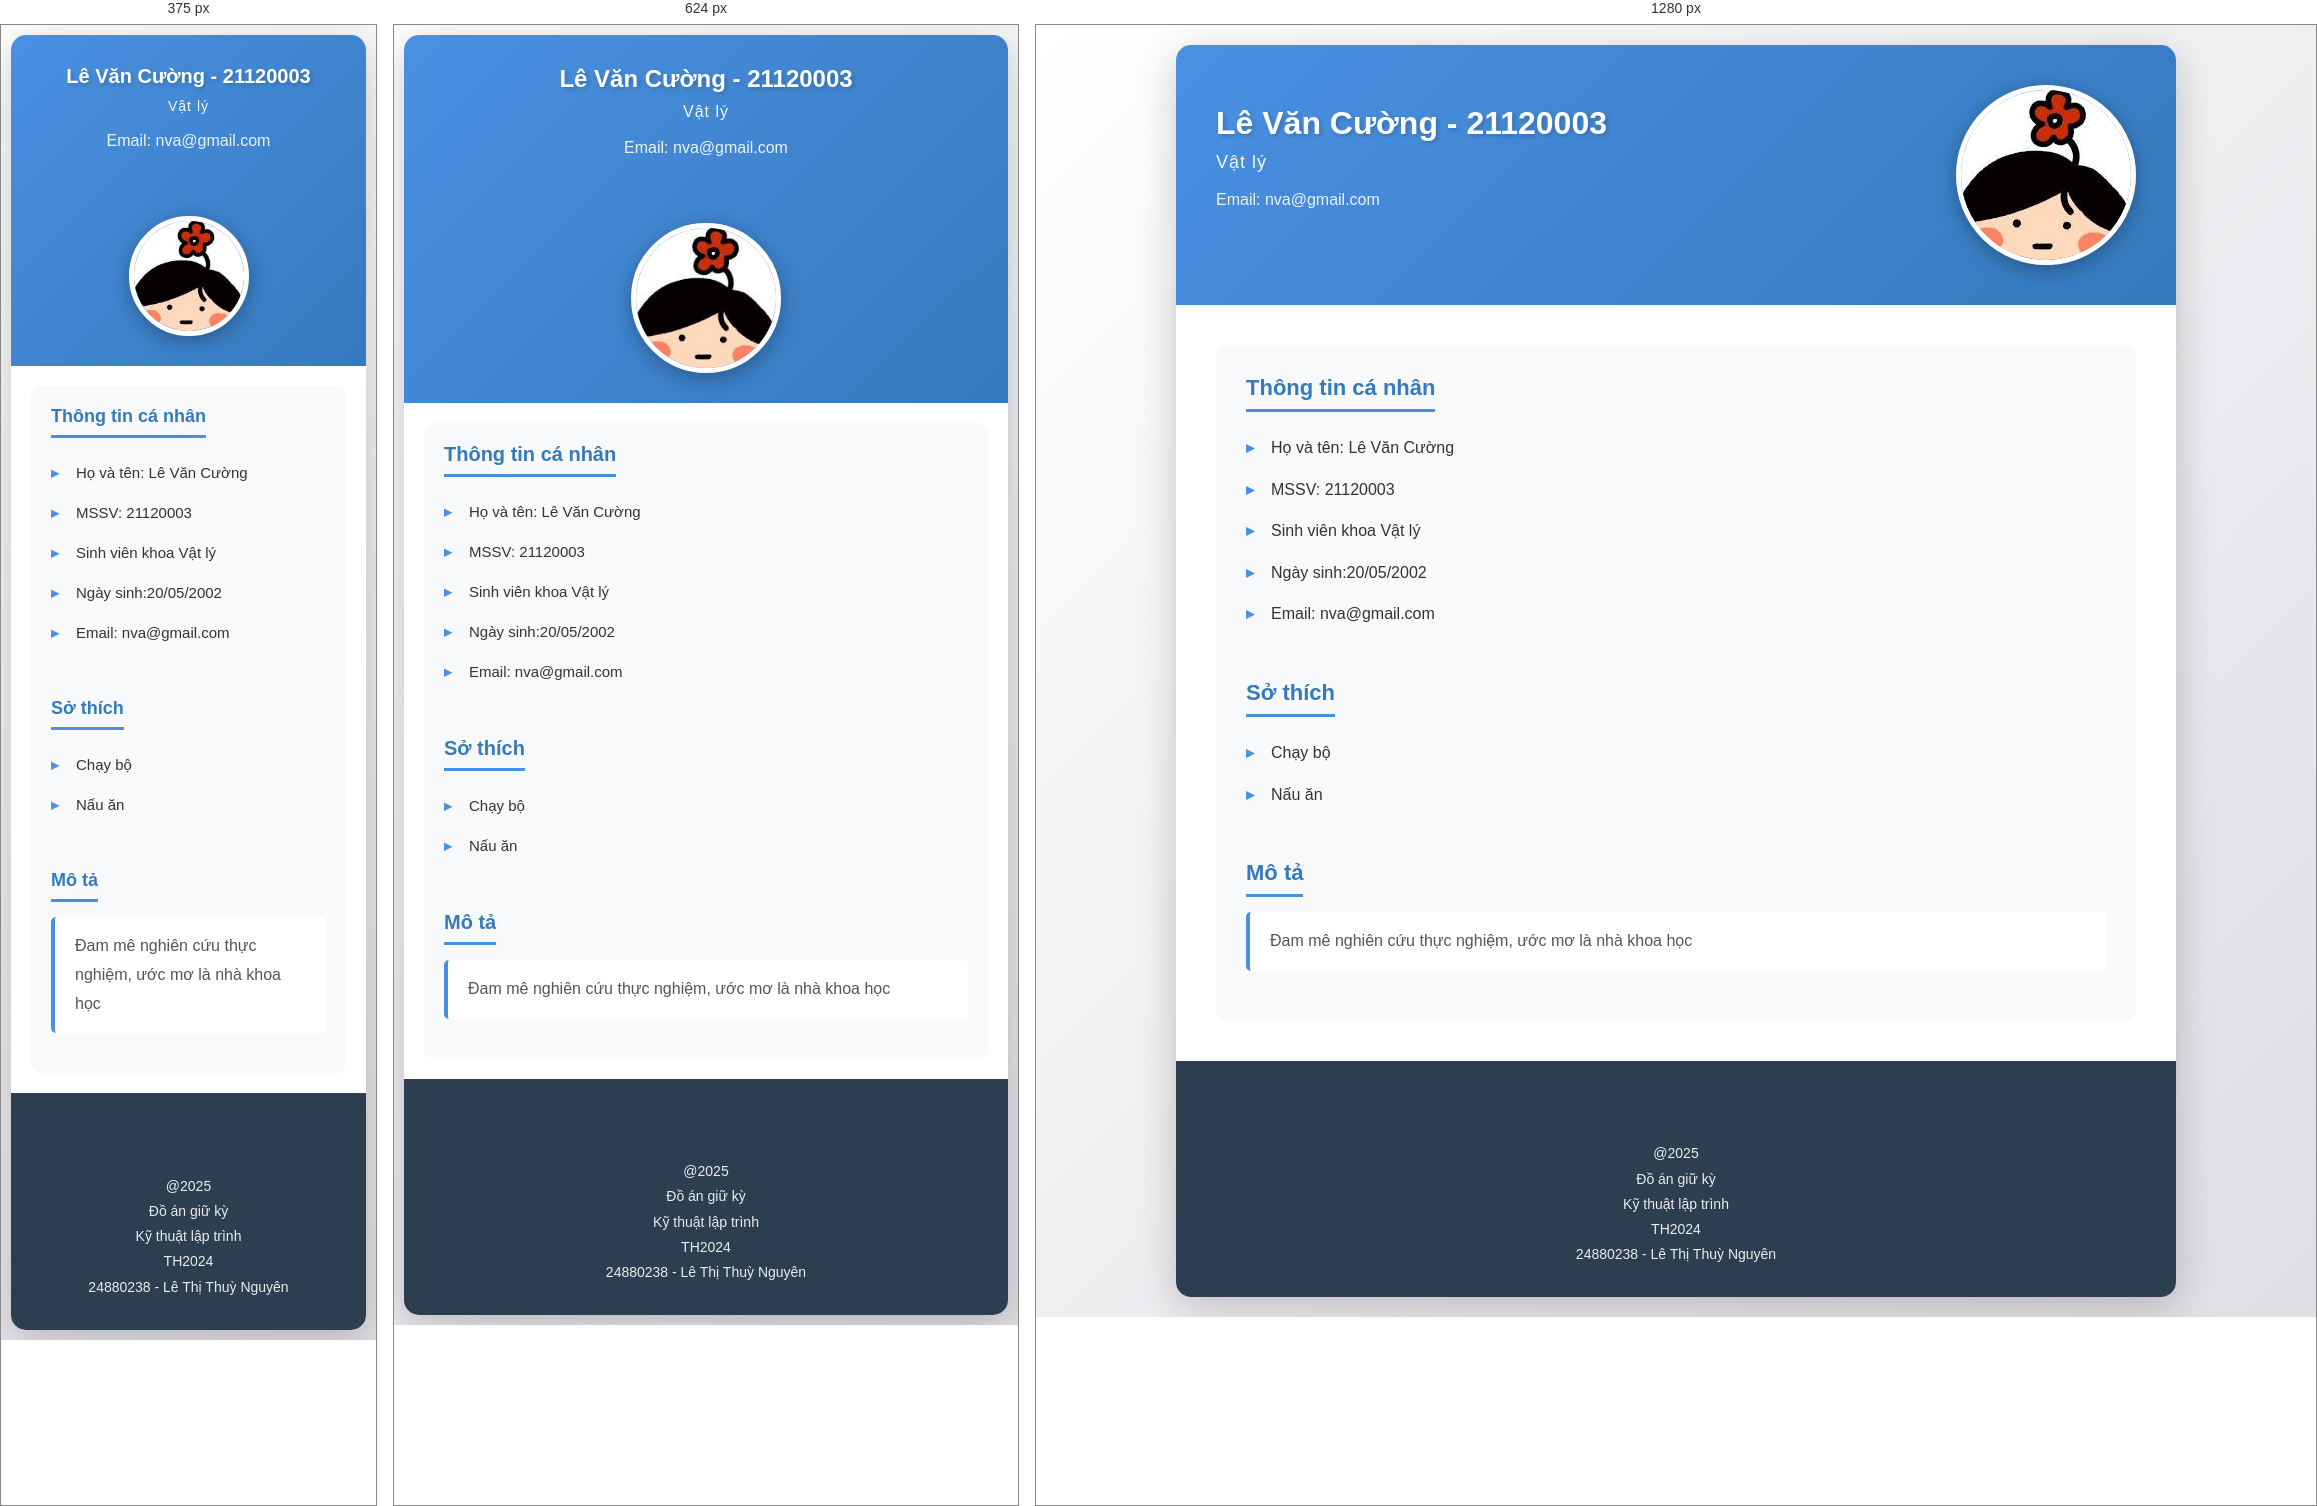
Rendered at 375 px, 624 px and 1280 px, left to right.

<!-- file: 21120003.html -->
<!DOCTYPE html PUBLIC "-//W3C//DTD XHTML 1.0 Transitional//EN" "http://www.w3.org/TR/xhtml1/DTD/xhtml1-transitional.dtd">
<html xmlns="http://www.w3.org/1999/xhtml">
    <head>
        <meta http-equiv="Content-Type" content="text/html; charset=utf-8" />
        <link rel="stylesheet" type="text/css" href="../personal.css" />
        <title>HCMUS - Lê Văn Cường</title>
    </head>
    <body>
        <div class="Layout_container">
            
            <!-- Begin Layout MainContents Region -->
            <div class="Layout_MainContents">
                <!-- Begin Below Banner Region -->
                <div class="Personal_Main_Information">
                    <div class="Personal_Location">        
                                                <div class="Personal_FullName">Lê Văn Cường - 21120003</div>
                        <div class="Personal_Department">Vật lý</div>
                        <br />
                        <div class="Personal_Phone">
                            Email: nva@gmail.com
                        </div>
                        <br />
                        <br />                   
                    </div>
                    <div class="Personal_HinhcanhanKhung">
                        <img src="../Images/p3.jpeg" alt="Lê Văn Cường" class="Personal_Hinhcanhan" />
                    </div>
                </div>
                <!-- End Below Banner Region -->
                <!-- Begin MainContents Region -->
                <div class="MainContain">
                    
                    <!-- Begin Top Region -->
                    <div class="MainContain_Top">
                        
                        <div class="InfoGroup">Thông tin cá nhân</div>
                        <div>
                            <ul class="TextInList">
                                <li>Họ và tên: Lê Văn Cường</li>
                                <li>MSSV: 21120003</li>
                                <li>Sinh viên khoa Vật lý</li>
                                <li>Ngày sinh:20/05/2002</li>
                                <li>Email: nva@gmail.com</li>
                            </ul>
                        </div>
                        <div class="InfoGroup">Sở thích</div>
                        <div>
                            <ul class="TextInList">
                                <li>Chạy bộ</li>
        <li>Nấu ăn</li>
        
                            </ul>
                        </div>
                        <div class="InfoGroup">Mô tả</div>
                        <div class="Description">
                            Đam mê nghiên cứu thực nghiệm, ước mơ là nhà khoa học
                        </div>                        
                    </div>
                </div>
            </div>
            
            <!-- Begin Layout Footer -->
            <div class="Layout_Footer">
                <div class="divCopyright">
                    <br />
                                        <br />
                    @2025</br>
                    Đồ án giữ kỳ</br>
                Kỹ thuật lập trình</br>
                TH2024</br>
                24880238 - Lê Thị Thuỳ Nguyên</br>
                </div>
            </div>
            <!-- End Layout Footer -->
        </div>
    </body>
</html>


/* @media block from personal.css */
@media screen and (max-width: 768px) {
    body {
        padding: 10px;
    }

    .Personal_Main_Information {
        padding: 30px 20px;
        text-align: center;
        justify-content: center;
    }

    .Personal_Location {
        min-width: 100%;
    }

    .Personal_FullName {
        font-size: 24px;
    }

    .Personal_Department {
        font-size: 16px;
    }

    .Personal_Hinhcanhan {
        width: 150px;
        height: 150px;
    }

    .MainContain {
        padding: 20px;
    }

    .MainContain_Top {
        padding: 20px;
    }

    .InfoGroup {
        font-size: 20px;
    }

    .TextInList li {
        font-size: 15px;
    }
}

/* @media block from personal.css */
@media screen and (max-width: 480px) {
    .Personal_FullName {
        font-size: 20px;
    }

    .Personal_Department {
        font-size: 14px;
    }

    .Personal_Hinhcanhan {
        width: 120px;
        height: 120px;
    }

    .InfoGroup {
        font-size: 18px;
    }
}